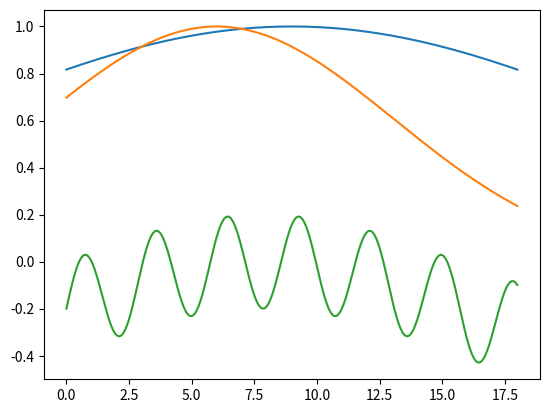
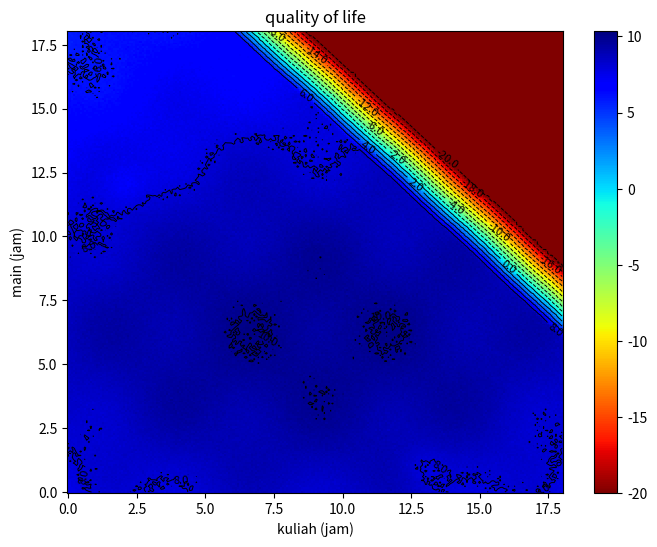

Reproduce these figures in Python, in order.
# Revised model: making the satisfaction landscape more dynamic with sharper, more prominent peaks and valleys

import numpy as np
import matplotlib.pyplot as plt
from mpl_toolkits.mplot3d import Axes3D

istirahat= 6

# Grid setup
xmin, xmax, ymin, ymax = 0, 24-istirahat, 0, 24-istirahat
res = 240
x = np.linspace(xmin, xmax, res) # kuliah
y = np.linspace(ymin, ymax, res) # main
X, Y = np.meshgrid(x, y)

plt.plot(x, np.exp(-((x -9.0)**2) / (20**2))) # kuliah
kuliah_pref = np.exp(-((x -9.0)**2) / (20**2))

plt.plot(y, np.exp(-((y -6.0)**2) / (10**2))) # main
main_pref = np.exp(-((Y - 6.0)**2) / (10**2))

# Stronger penalty for unbalanced total hours
total_waktu = X + Y
total_penalty = -1.5 * np.exp(((total_waktu - 12.0)**2) / 25.0)  # stronger, narrower penalty

# More pronounced temptation traps
kebanyakan_main = 1 * np.exp(-((X - 2.0)**2 + (Y - 12.0)**2) / 0.8)   # kebanyakan main
kebanyakan_lembur = 0.8 * np.exp(-((X - 13.0)**2 + (Y - 1.0)**2) / 0.6)  # kebanyakan lembur

# naik-turun motivasi harian
NPM = 12391
plt.plot(x, 0.4 * np.sin(1.2 * x) * np.cos(1.0 * y) -0.2)
ripple = 0.4 * np.sin(1.2 * X) * np.cos(1.0 * Y) -0.2
np.random.seed(NPM)
noise = np.random.normal(loc=0.0, scale=0.1, size=X.shape)
ripple += noise

# objective function
Z = 10.0 * (0.6 * kuliah_pref + 0.4 * main_pref)
Z = Z - kebanyakan_main - kebanyakan_lembur + ripple

# clip tidak lebih dari 24 jam
Z -= 10.0 * np.maximum(total_waktu - 24.0, 0.0)
Z_clip = np.clip(Z, -20, 20)

# plot heatmap
plt.figure(figsize=(8, 6))
c = plt.pcolormesh(X, Y, Z_clip, cmap='jet_r', shading='auto')
contours = plt.contour(X, Y, Z_clip, levels=15, colors='black', linewidths=0.7)
plt.clabel(contours, inline=True, fontsize=8, fmt="%.1f")
plt.colorbar(c)
plt.xlabel("kuliah (jam)")
plt.ylabel("main (jam)")
plt.title("quality of life")

# global optimum
idx = np.unravel_index(np.argmax(Z_clip), Z_clip.shape)
opt_x, opt_y, opt_z = X[idx], Y[idx], Z_clip[idx]
